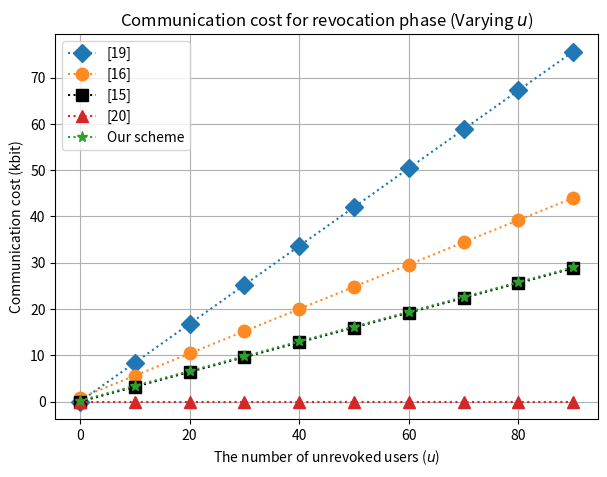

Write Python code to recreate this figure.
import matplotlib.pyplot as plt

# Communication costs for different operations (in bits)
communication_costs = {
    '|G|'   : 160,        # The size of an element in G 
    '|GT|'  : 160,        # The size of an element in GT
    '|Zp|'  : 160,        # The size of an element in Zp
    '|id|'  : 40,         # The size of the user id 
}

def calc_revocation_costs(u):
    # Pre-calculate common terms
    G = communication_costs['|G|']
    Gt = communication_costs['|GT|']
    Zp = communication_costs['|Zp|']
    id_size = communication_costs['|id|']

    # MW2023: Multi-writer 2023 [19]
    mw2023_cost = (u * id_size) + (2 * u * G) + (2 * u * Gt) + (u * Zp) 

    # MW2019: Multi-writer 2019 [16]
    mw2019_cost = (((2 * u) + 4) * G) + Gt + (u * Zp) 

    # MC2023: Multi-copy 2023 [15]
    mc2023_cost = (u * G) + (u * Zp)

    # MC2022: Multi-copy 2022 [20]
    mc2022_cost = 0

    # Our scheme
    our_scheme_cost = id_size + (u * G) + Gt + (u * Zp)

    return mw2023_cost, mw2019_cost, mc2023_cost, mc2022_cost, our_scheme_cost

# Parameters for revocation
u_values = list(range(0, 100, 10)) # From 0 to 100 with step 10

# Compute the costs for revocation phase
mw2023_costs_revocation = []
mw2019_costs_revocation = []
mc2023_costs_revocation = []
mc2022_costs_revocation = []
our_scheme_costs_revocation =[]

for u in u_values:
    mw2023_cost, mw2019_cost, mc2023_cost, mc2022_cost, our_scheme_cost = calc_revocation_costs(u)
    mw2023_costs_revocation.append(mw2023_cost/1000)           # Convert bits to kilobits
    mw2019_costs_revocation.append(mw2019_cost/1000)           # Convert bits to kilobits
    mc2023_costs_revocation.append(mc2023_cost/1000)           # Convert bits to kilobits
    mc2022_costs_revocation.append(mc2022_cost/1000)           # Convert bits to kilobits
    our_scheme_costs_revocation.append(our_scheme_cost/1000)   # Convert bits to kilobits

# Plotting the first revocation results (varying u)
plt.figure(figsize=(7, 5))

plt.plot(u_values, mw2023_costs_revocation, marker='D', label='[19]'
         , markersize=9, color='#1f77b4', linestyle=':')           #color: blue (#1f77b4)
plt.plot(u_values, mw2019_costs_revocation, marker='o', label='[16]'
         ,markersize=9, color='#ff8923', linestyle=':')            #color: orange (#ff8923)
plt.plot(u_values, mc2023_costs_revocation, marker='s', label='[15]'
         ,markersize=9, color='black', linestyle=':')             
plt.plot(u_values, mc2022_costs_revocation, marker='^', label='[20]'
         ,markersize=8, color='#d62728', linestyle=':')            #color: red (#d62728)
plt.plot(u_values, our_scheme_costs_revocation, marker='*', label='Our scheme'
         ,markersize=8, color='#2ca02c', linestyle=':')            #color: green (#2ca02c)

plt.xlabel('The number of unrevoked users ($u$)')
plt.ylabel('Communication cost (kbit)')
plt.title('Communication cost for revocation phase (Varying $u$)')
plt.legend()
plt.grid(True)
plt.show()
